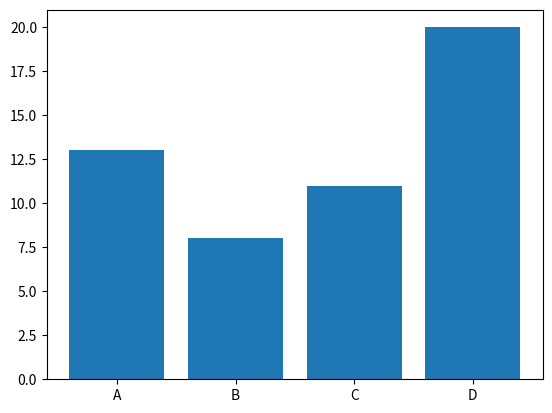

Generate this figure with matplotlib:
"""
    * Membuat tampilan visual / GUI degan matplotlib dan numpy
    * Menggunakan ekstrenal library
    ! Untuk menjalankan ini diharuskan adanya
    - pip           -> python library manager
    - matplotlib    -> library untuk membuat visualisasi statis, animasi, dan interaktif dengan Python.
    - numpy         -> library untuk membuat scientify array
"""

from matplotlib import pyplot as plt
import numpy as np

x = np.array(["A", "B", "C", "D"])  # Label dari data
y = np.array([13, 8, 11, 20])       # Nilai dari data sesuai urut index

plt.bar(x,y)            # Membuat bar chart dengan matplotlib
plt.show()              # Menampilkan hasil
